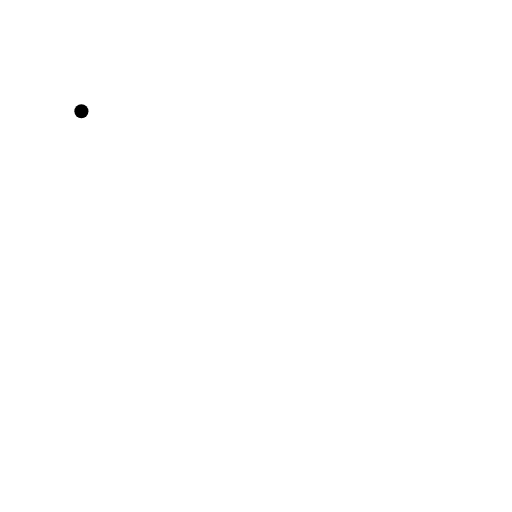
t = 0.00 s
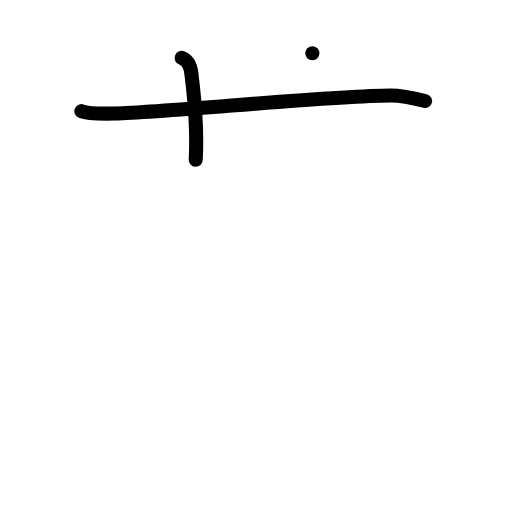
t = 2.00 s
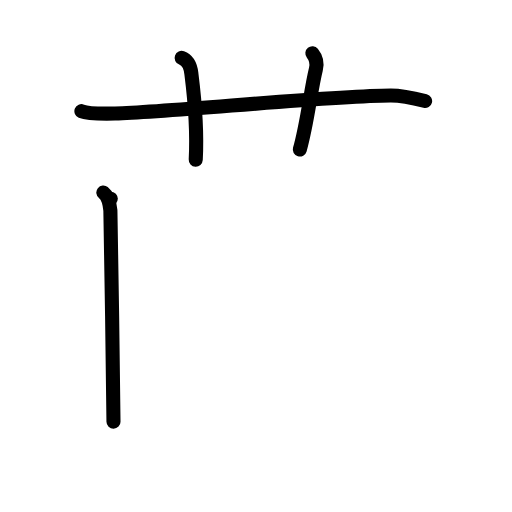
t = 4.00 s
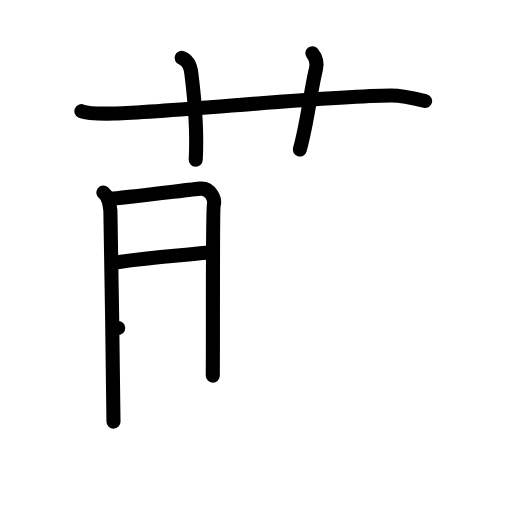
t = 6.00 s
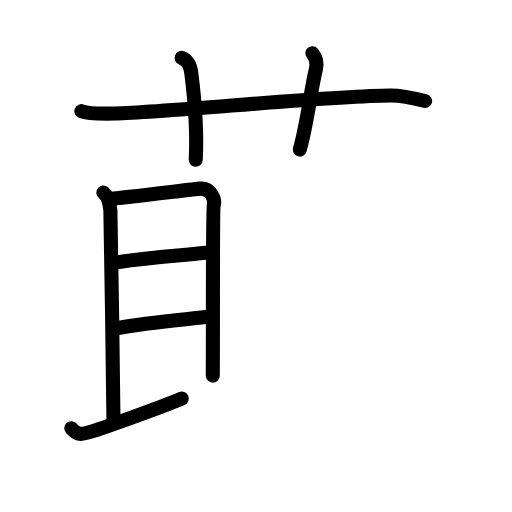
t = 7.75 s
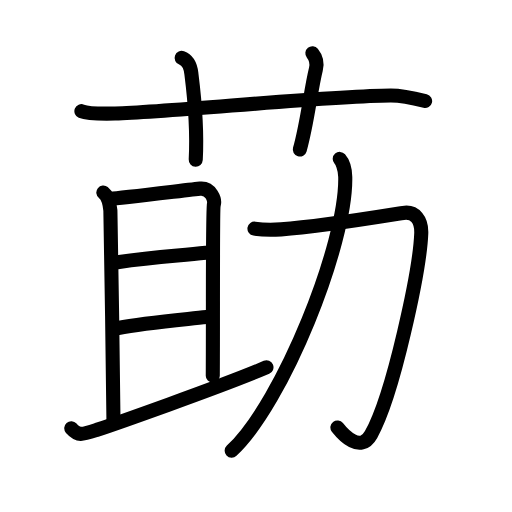
t = 10.00 s

The animated SVG that drew these frames (rendered in a browser with its animation timeline set to each time). Animation: 32 SMIL elements (animate=32); one cycle of 10.00 s.

<?xml version="1.0" encoding="UTF-8"?>
<!--
AniKanjiVG is licensed by CC-BY-SA Paul C. Sommerhoff (https://bitbucket.org/sommerhoff/anikanjivg).
AniKanjiVG uses KanjiVG which is licensed by CC-BY-SA Ulrich Apel (http://kanjivg.tagaini.net).
See also http://creativecommons.org/licenses/by-sa/3.0/
-->
<svg xmlns:kvg='http://kanjivg.tagaini.net' xmlns='http://www.w3.org/2000/svg' width='109' height='109' viewBox='0 0 109 109' style='fill:none;stroke:#000000;stroke-width:3;stroke-linecap:round;stroke-linejoin:round;' id="kvg:kanji_08387"><g id="kvg:08387" kvg:element="莇"><g id="kvg:08387-g1" kvg:element="艹" kvg:variant="true" kvg:original="艸" kvg:position="top" kvg:radical="general"><path id="kvg:08387-s1" kvg:type="㇐" d="M17.33,23.67c1.29,0.53,3.92,0.58,7.17,0.5c11.94-0.3,44.95-3.76,58.67-3.83c2.16-0.01,6.25,0.9,7.33,1.17"><animate attributeName="d" begin="0.0s" dur="0.3333333333333333s" from="M17.33,23.67C17.33,23.67,17.33,23.67,17.33,23.67" to="M17.33,23.67c1.29,0.53,3.92,0.58,7.17,0.5" />
<animate attributeName="d" begin="0.3333333333333333s" dur="0.3333333333333333s" from="M17.33,23.67c1.29,0.53,3.92,0.58,7.17,0.5c0,0,0,0,0,0,0" to="M17.33,23.67c1.29,0.53,3.92,0.58,7.17,0.5c11.94-0.3,44.95-3.76,58.67-3.83" />
<animate attributeName="d" begin="0.6666666666666666s" dur="0.3333333333333333s" from="M17.33,23.67c1.29,0.53,3.92,0.58,7.17,0.5c11.94-0.3,44.95-3.76,58.67-3.83c0,0,0,0,0,0,0" to="M17.33,23.67c1.29,0.53,3.92,0.58,7.17,0.5c11.94-0.3,44.95-3.76,58.67-3.83c2.16-0.01,6.25,0.9,7.33,1.17" />
</path>
<path id="kvg:08387-s2" kvg:type="㇑a" d="M38.67,12.33c1.83,0.67,1.97,2.52,2.08,3.42C41.83,24.33,41.83,31,41.67,34"><animate attributeName="d" begin="1.0s" dur="0.5s" from="M38.67,12.33C38.67,12.33,38.67,12.33,38.67,12.33" to="M38.67,12.33c1.83,0.67,1.97,2.52,2.08,3.42" />
<animate attributeName="d" begin="1.5s" dur="0.5s" from="M38.67,12.33c1.83,0.67,1.97,2.52,2.08,3.42c0,0,0,0,0,0,0" to="M38.67,12.33c1.83,0.67,1.97,2.52,2.08,3.42C41.83,24.33,41.83,31,41.67,34" />
<animate attributeName="d" begin="0s" dur="1.0s" from="M-100,-100" to="M-100,-100" />
</path>
<path id="kvg:08387-s3" kvg:type="㇑a" d="M66.5,11.33c0.75,0.92,1.12,1.94,0.75,3.42c-1.12,4.5-1.79,11.33-3.42,17.08"><animate attributeName="d" begin="2.0s" dur="0.5s" from="M66.5,11.33C66.5,11.33,66.5,11.33,66.5,11.33" to="M66.5,11.33c0.75,0.92,1.12,1.94,0.75,3.42" />
<animate attributeName="d" begin="2.5s" dur="0.5s" from="M66.5,11.33c0.75,0.92,1.12,1.94,0.75,3.42c0,0,0,0,0,0,0" to="M66.5,11.33c0.75,0.92,1.12,1.94,0.75,3.42c-1.12,4.5-1.79,11.33-3.42,17.08" />
<animate attributeName="d" begin="0s" dur="2.0s" from="M-100,-100" to="M-100,-100" />
</path>
</g>
<g id="kvg:08387-g2" kvg:element="助" kvg:position="bottom"><g id="kvg:08387-g3" kvg:element="且" kvg:variant="true" kvg:position="left"><g id="kvg:08387-g4" kvg:element="月" kvg:variant="true"><path id="kvg:08387-s4" kvg:type="㇑a" d="M22,41c1.25,1,1.43,3.09,1.5,3.83c0.07,0.74,0.68,43.3,0.66,44.94"><animate attributeName="d" begin="3.0s" dur="0.5s" from="M22,41C22,41,22,41,22,41" to="M22,41c1.25,1,1.43,3.09,1.5,3.83" />
<animate attributeName="d" begin="3.5s" dur="0.5s" from="M22,41c1.25,1,1.43,3.09,1.5,3.83c0,0,0,0,0,0,0" to="M22,41c1.25,1,1.43,3.09,1.5,3.83c0.07,0.74,0.68,43.3,0.66,44.94" />
<animate attributeName="d" begin="0s" dur="3.0s" from="M-100,-100" to="M-100,-100" />
</path>
<path id="kvg:08387-s5" kvg:type="㇕b" d="M23.58,42.31c1.74-0.07,17.73-2.04,19.02-2.15c2.32-0.21,3.21,2.39,2.92,3.4c-0.28,0.97-0.14,22.63-0.22,36.41"><animate attributeName="d" begin="4.0s" dur="0.3333333333333333s" from="M23.58,42.31C23.58,42.31,23.58,42.31,23.58,42.31" to="M23.58,42.31c1.74-0.07,17.73-2.04,19.02-2.15" />
<animate attributeName="d" begin="4.333333333333333s" dur="0.3333333333333333s" from="M23.58,42.31c1.74-0.07,17.73-2.04,19.02-2.15c0,0,0,0,0,0,0" to="M23.58,42.31c1.74-0.07,17.73-2.04,19.02-2.15c2.32-0.21,3.21,2.39,2.92,3.4" />
<animate attributeName="d" begin="4.666666666666667s" dur="0.3333333333333333s" from="M23.58,42.31c1.74-0.07,17.73-2.04,19.02-2.15c2.32-0.21,3.21,2.39,2.92,3.4c0,0,0,0,0,0,0" to="M23.58,42.31c1.74-0.07,17.73-2.04,19.02-2.15c2.32-0.21,3.21,2.39,2.92,3.4c-0.28,0.97-0.14,22.63-0.22,36.41" />
<animate attributeName="d" begin="0s" dur="4.0s" from="M-100,-100" to="M-100,-100" />
</path>
<path id="kvg:08387-s6" kvg:type="㇐a" d="M25,55.83c8.24-1.22,12.41-1.31,18.83-2"><animate attributeName="d" begin="5.0s" dur="1.0s" from="M25,55.83C25,55.83,25,55.83,25,55.83" to="M25,55.83c8.24-1.22,12.41-1.31,18.83-2" />
<animate attributeName="d" begin="0s" dur="5.0s" from="M-100,-100" to="M-100,-100" />
</path>
<path id="kvg:08387-s7" kvg:type="㇐a" d="M25.17,69.83c5.29-1.02,12.57-1.65,18.83-2.33"><animate attributeName="d" begin="6.0s" dur="1.0s" from="M25.17,69.83C25.17,69.83,25.17,69.83,25.17,69.83" to="M25.17,69.83c5.29-1.02,12.57-1.65,18.83-2.33" />
<animate attributeName="d" begin="0s" dur="6.0s" from="M-100,-100" to="M-100,-100" />
</path>
</g>
<g id="kvg:08387-g5" kvg:element="一"><path id="kvg:08387-s8" kvg:type="㇀/㇐" d="M15.17,91.17c1.5,1.69,2.23,1.4,5.5,0.33c2.32-0.76,26.32-9.13,36.06-13.3"><animate attributeName="d" begin="7.0s" dur="0.5s" from="M15.17,91.17C15.17,91.17,15.17,91.17,15.17,91.17" to="M15.17,91.17c1.5,1.69,2.23,1.4,5.5,0.33" />
<animate attributeName="d" begin="7.5s" dur="0.5s" from="M15.17,91.17c1.5,1.69,2.23,1.4,5.5,0.33c0,0,0,0,0,0,0" to="M15.17,91.17c1.5,1.69,2.23,1.4,5.5,0.33c2.32-0.76,26.32-9.13,36.06-13.3" />
<animate attributeName="d" begin="0s" dur="7.0s" from="M-100,-100" to="M-100,-100" />
</path>
</g>
</g>
<g id="kvg:08387-g6" kvg:element="力" kvg:position="right"><path id="kvg:08387-s9" kvg:type="㇆" d="M54.17,48.67C56.25,49,57.5,49,59.83,48.83c8.23-0.59,22.1-2.88,26-3.5c2.54-0.4,3.96,1.54,3.85,4.37C89.37,57.51,83.75,84,79,92.5c-2.29,4.1-6,0-7.17-1.5"><animate attributeName="d" begin="8.0s" dur="0.2s" from="M54.17,48.67C54.17,48.67,54.17,48.67,54.17,48.67" to="M54.17,48.67C56.25,49,57.5,49,59.83,48.83" />
<animate attributeName="d" begin="8.2s" dur="0.2s" from="M54.17,48.67C56.25,49,57.5,49,59.83,48.83c0,0,0,0,0,0,0" to="M54.17,48.67C56.25,49,57.5,49,59.83,48.83c8.23-0.59,22.1-2.88,26-3.5" />
<animate attributeName="d" begin="8.4s" dur="0.2s" from="M54.17,48.67C56.25,49,57.5,49,59.83,48.83c8.23-0.59,22.1-2.88,26-3.5c0,0,0,0,0,0,0" to="M54.17,48.67C56.25,49,57.5,49,59.83,48.83c8.23-0.59,22.1-2.88,26-3.5c2.54-0.4,3.96,1.54,3.85,4.37" />
<animate attributeName="d" begin="8.6s" dur="0.2s" from="M54.17,48.67C56.25,49,57.5,49,59.83,48.83c8.23-0.59,22.1-2.88,26-3.5c2.54-0.4,3.96,1.54,3.85,4.37c0,0,0,0,0,0,0" to="M54.17,48.67C56.25,49,57.5,49,59.83,48.83c8.23-0.59,22.1-2.88,26-3.5c2.54-0.4,3.96,1.54,3.85,4.37C89.37,57.51,83.75,84,79,92.5" />
<animate attributeName="d" begin="8.8s" dur="0.2s" from="M54.17,48.67C56.25,49,57.5,49,59.83,48.83c8.23-0.59,22.1-2.88,26-3.5c2.54-0.4,3.96,1.54,3.85,4.37C89.37,57.51,83.75,84,79,92.5c0,0,0,0,0,0,0" to="M54.17,48.67C56.25,49,57.5,49,59.83,48.83c8.23-0.59,22.1-2.88,26-3.5c2.54-0.4,3.96,1.54,3.85,4.37C89.37,57.51,83.75,84,79,92.5c-2.29,4.1-6,0-7.17-1.5" />
<animate attributeName="d" begin="0s" dur="8.0s" from="M-100,-100" to="M-100,-100" />
</path>
<path id="kvg:08387-s10" kvg:type="㇒" d="M72.33,33.83c0.43,0.49,1.12,1.86,1.17,3.83c0.31,14.16-13.25,48.08-24.18,58.29"><animate attributeName="d" begin="9.0s" dur="0.5s" from="M72.33,33.83C72.33,33.83,72.33,33.83,72.33,33.83" to="M72.33,33.83c0.43,0.49,1.12,1.86,1.17,3.83" />
<animate attributeName="d" begin="9.5s" dur="0.5s" from="M72.33,33.83c0.43,0.49,1.12,1.86,1.17,3.83c0,0,0,0,0,0,0" to="M72.33,33.83c0.43,0.49,1.12,1.86,1.17,3.83c0.31,14.16-13.25,48.08-24.18,58.29" />
<animate attributeName="d" begin="0s" dur="9.0s" from="M-100,-100" to="M-100,-100" />
</path>
</g>
</g>
</g>
</svg>
